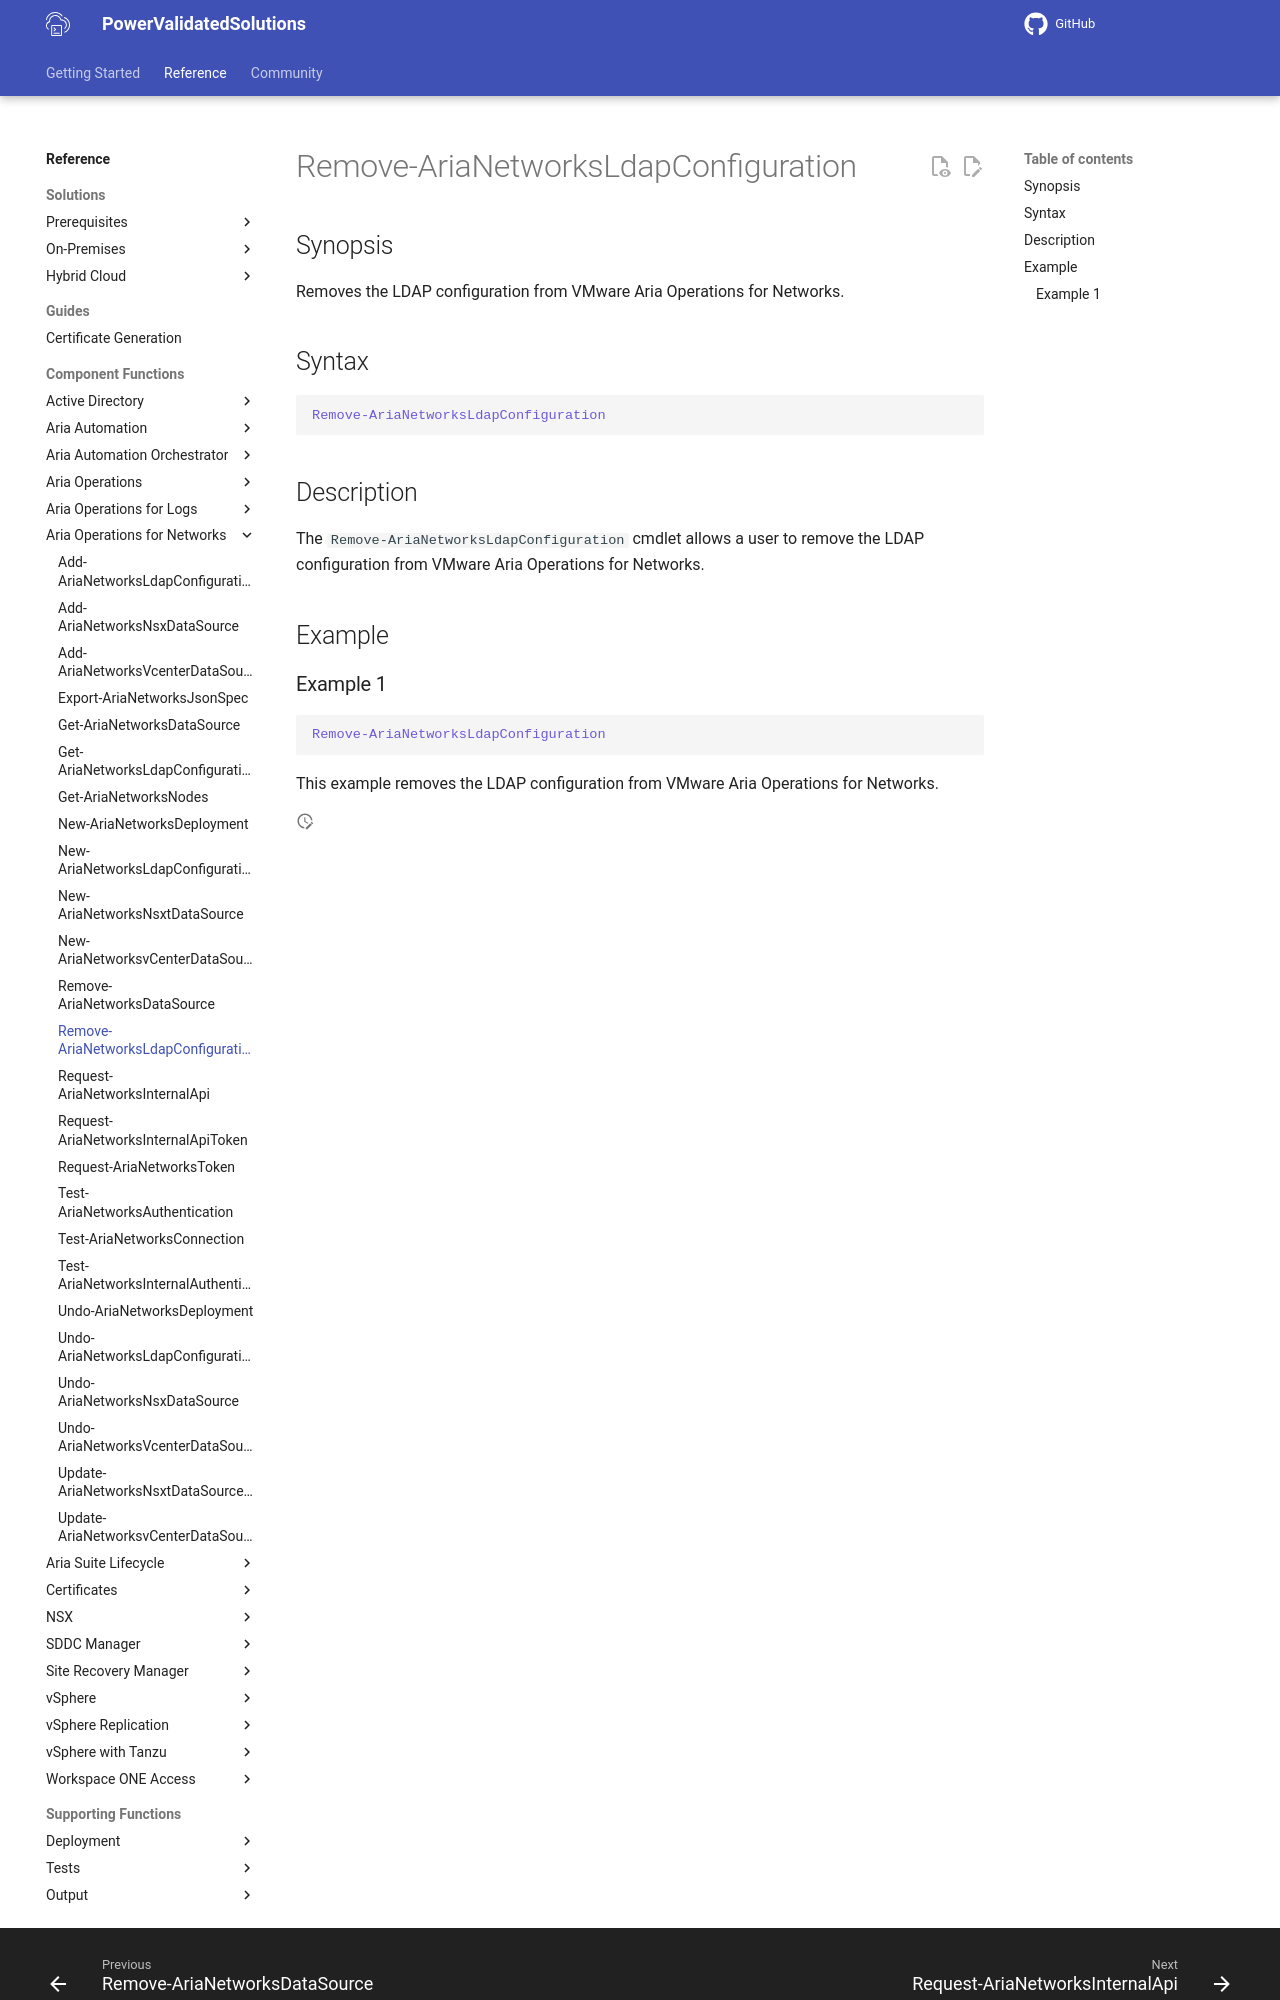

repository: vmware/power-validated-solutions-for-cloud-foundation · page: documentation/functions/aria-suite/aria-operations-networks/Remove-AriaNetworksLdapConfiguration/index.html · generator: mkdocs

# Remove-AriaNetworksLdapConfiguration

## Synopsis

Removes the LDAP configuration from VMware Aria Operations for Networks.

## Syntax

```powershell
Remove-AriaNetworksLdapConfiguration
```

## Description

The `Remove-AriaNetworksLdapConfiguration` cmdlet allows a user to remove the LDAP configuration from VMware Aria Operations for Networks.

## Example
